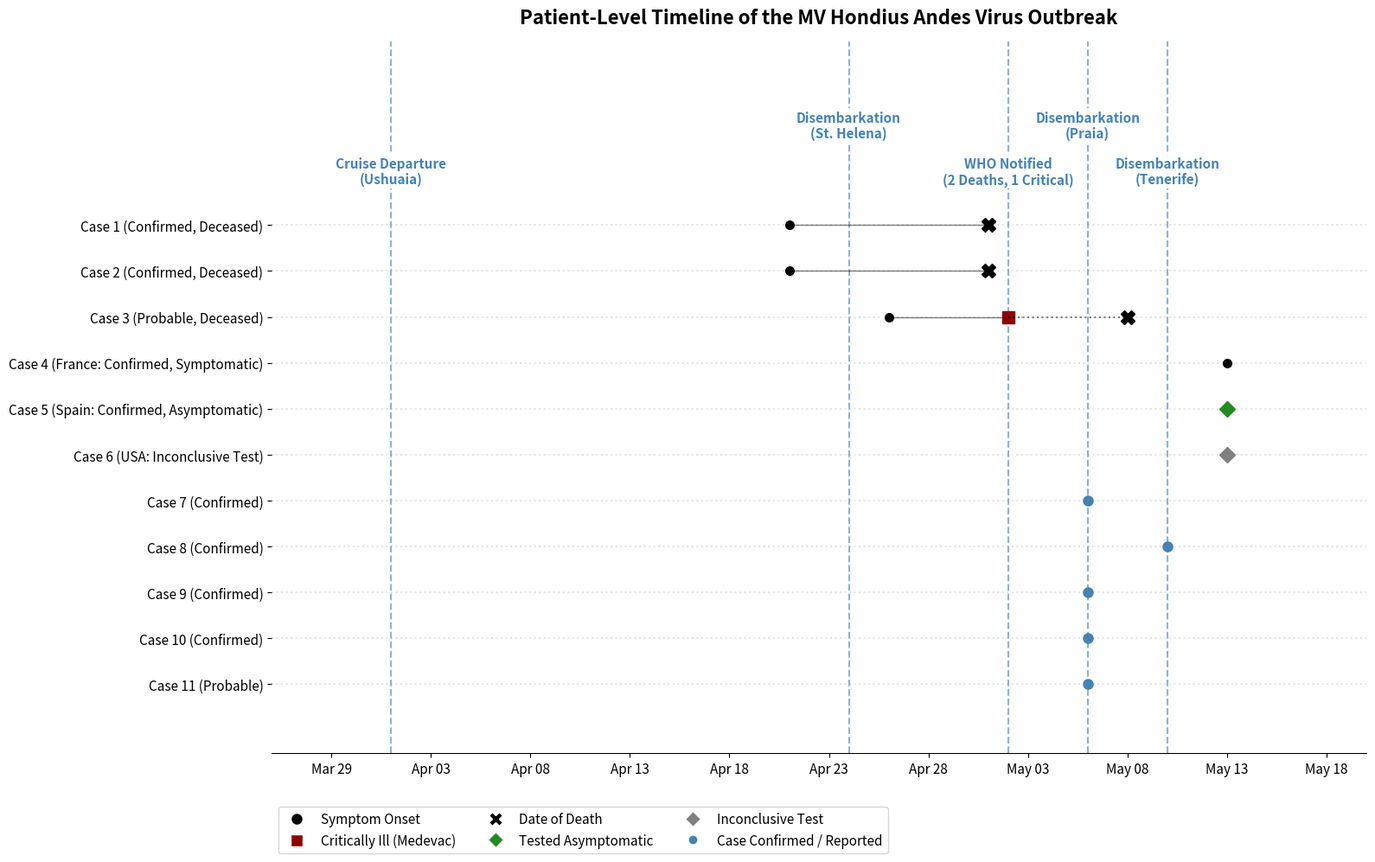

Source code (Python): (Note: this script raises an exception after producing the figure.)
import matplotlib.pyplot as plt
import matplotlib.dates as mdates
import matplotlib.patches as patches
from datetime import datetime, timedelta
import numpy as np
import os
import time

def main():
    fig, ax = plt.subplots(figsize=(16, 10))
    
    patients = [
        'Case 1 (Confirmed, Deceased)', 
        'Case 2 (Confirmed, Deceased)', 
        'Case 3 (Probable, Deceased)',
        'Case 4 (France: Confirmed, Symptomatic)',
        'Case 5 (Spain: Confirmed, Asymptomatic)',
        'Case 6 (USA: Inconclusive Test)',
        'Case 7 (Confirmed)',
        'Case 8 (Confirmed)',
        'Case 9 (Confirmed)',
        'Case 10 (Confirmed)',
        'Case 11 (Probable)'
    ]
    
    y_pos = np.arange(len(patients))
    date_departure = datetime(2026, 4, 1)
    
    np.random.seed(42)
    
    for i, patient in enumerate(patients):
        
        # We will draw a very faint thin baseline for each patient so the icons aren't floating in nowhere
        ax.axhline(y=y_pos[i], color='gray', linestyle=':', alpha=0.2, zorder=0)

        if i < 3:
            # Primary Cases
            # Estimated onset based on death date
            if i < 2:
                death_date = datetime(2026, 5, 1)
                onset_date = death_date - timedelta(days=10)
                
                ax.plot(onset_date, y_pos[i], 'ko', markersize=9, markeredgecolor='white', markeredgewidth=1)
                ax.plot(death_date, y_pos[i], 'kX', markersize=11)
                ax.plot([onset_date, death_date], [y_pos[i], y_pos[i]], 'k-', linewidth=1, alpha=0.5)
            else:
                # Third death: Critically ill on May 2, died ~May 8
                crit_date = datetime(2026, 5, 2)
                death_date = datetime(2026, 5, 8)
                onset_date = crit_date - timedelta(days=6)
                
                ax.plot(onset_date, y_pos[i], 'ko', markersize=9, markeredgecolor='white', markeredgewidth=1)
                ax.plot([onset_date, crit_date], [y_pos[i], y_pos[i]], 'k-', linewidth=1, alpha=0.5)
                
                # Critical Illness Marker
                ax.plot(crit_date, y_pos[i], 's', color='darkred', markersize=10)
                
                # Hospitalization to death
                ax.plot([crit_date, death_date], [y_pos[i], y_pos[i]], 'k:', alpha=0.5)
                ax.plot(death_date, y_pos[i], 'kX', markersize=12)

        else:
            # Secondary Cases 
            if "France" in patient:
                onset_date = datetime(2026, 5, 13)
                ax.plot(onset_date, y_pos[i], 'ko', markersize=9, markeredgecolor='white', markeredgewidth=1)
            elif "Spain" in patient:
                test_date = datetime(2026, 5, 13)
                ax.plot(test_date, y_pos[i], 'D', color='forestgreen', markersize=9)
            elif "USA" in patient:
                test_date = datetime(2026, 5, 13)
                ax.plot(test_date, y_pos[i], 'D', color='gray', markersize=9)
            else:
                # Generic cases: just place a dot around when they were reported
                report_date = np.random.choice([datetime(2026, 5, 6), datetime(2026, 5, 10)])
                ax.plot(report_date, y_pos[i], 'o', color='steelblue', markersize=8)

    # Add Vertical Milestone Lines (From Version 4)
    milestones = [
        (datetime(2026, 4, 1), "Cruise Departure\n(Ushuaia)"),
        (datetime(2026, 4, 24), "Disembarkation\n(St. Helena)"),
        (datetime(2026, 5, 2), "WHO Notified\n(2 Deaths, 1 Critical)"),
        (datetime(2026, 5, 6), "Disembarkation\n(Praia)"),
        (datetime(2026, 5, 10), "Disembarkation\n(Tenerife)")
    ]
    
    for i, (date, label) in enumerate(milestones):
        ax.axvline(date, color='steelblue', linestyle='--', alpha=0.6, zorder=0)
        y_text_pos = -1.5 if i % 2 == 0 else -2.5
        ax.text(date, y_text_pos, label, rotation=0, ha='center', va='top', 
                fontsize=11, fontweight='bold', color='steelblue', 
                bbox=dict(facecolor='white', alpha=0.9, edgecolor='none', pad=2))

    # Formatting
    ax.set_yticks(y_pos)
    ax.set_yticklabels(patients, fontsize=11)
    
    ax.xaxis.set_major_locator(mdates.DayLocator(interval=5))
    ax.xaxis.set_major_formatter(mdates.DateFormatter('%b %d'))
    plt.xticks(rotation=0, ha='center', fontsize=11)
    
    ax.invert_yaxis()
    ax.set_xlim(datetime(2026, 3, 26), datetime(2026, 5, 20))
    ax.set_ylim(len(patients) + 0.5, -4.0)
    
    ax.spines['top'].set_visible(False)
    ax.spines['right'].set_visible(False)
    ax.spines['left'].set_visible(False)
    
    ax.set_title("Patient-Level Timeline of the MV Hondius Andes Virus Outbreak", fontsize=16, fontweight='bold', pad=15)
    
    # Custom Legend
    from matplotlib.lines import Line2D
    custom_lines = [
        Line2D([0], [0], marker='o', color='w', markerfacecolor='black', markersize=10),
        Line2D([0], [0], marker='s', color='w', markerfacecolor='darkred', markersize=10),
        Line2D([0], [0], marker='X', color='w', markerfacecolor='black', markersize=11),
        Line2D([0], [0], marker='D', color='w', markerfacecolor='forestgreen', markersize=9),
        Line2D([0], [0], marker='D', color='w', markerfacecolor='gray', markersize=9),
        Line2D([0], [0], marker='o', color='w', markerfacecolor='steelblue', markersize=8)
    ]
    ax.legend(custom_lines, ['Symptom Onset', 'Critically Ill (Medevac)', 'Date of Death', 'Tested Asymptomatic', 'Inconclusive Test', 'Case Confirmed / Reported'], 
              loc='lower left', bbox_to_anchor=(0.0, -0.15), ncol=3, fontsize=11)
              
    plt.tight_layout()
    
    artifacts_dir = "/Users/jasonandrews/.gemini/antigravity/brain/26e83a96-4a63-4226-94fe-627b326b4048/artifacts"
    timestamp = int(time.time())
    plot_path = os.path.join(artifacts_dir, f"hondius_patient_timeline_{timestamp}.png")
    plt.savefig(plot_path, dpi=300, bbox_inches='tight')
    plt.close()
    
    print(f"Saved Patient Timeline to {plot_path}")

if __name__ == "__main__":
    main()
